Run: headless pygame with SDL's dummy video driver; simulated clock (each Clock.tick advances the game by its frame time, no real sleeping); random seed 0; keys injected as events and as key.get_pressed() state; no mouse input.
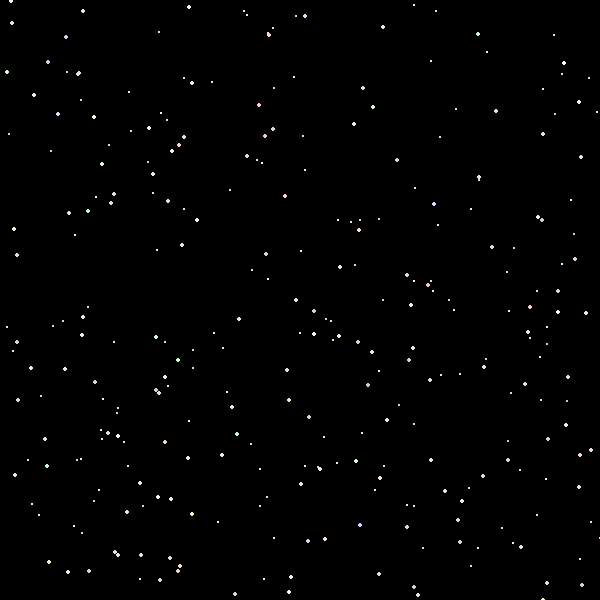
Frame 1 of 4 · flips 1–60 · no input
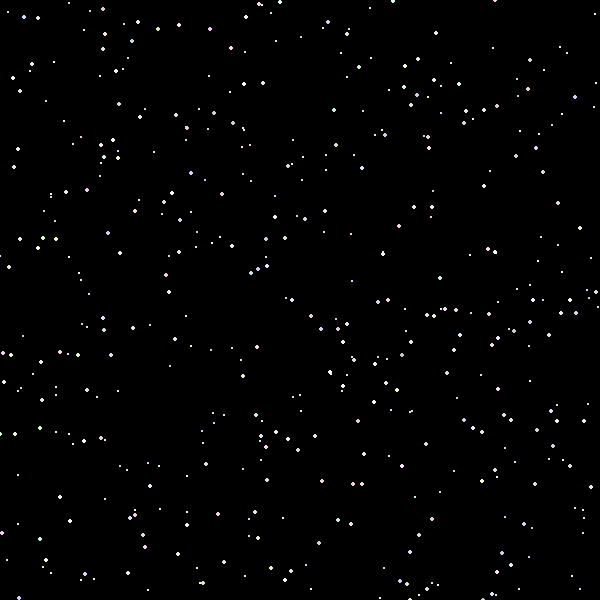
Frame 2 of 4 · flips 61–180 · tapped SPACE, RETURN · held RIGHT (→), D
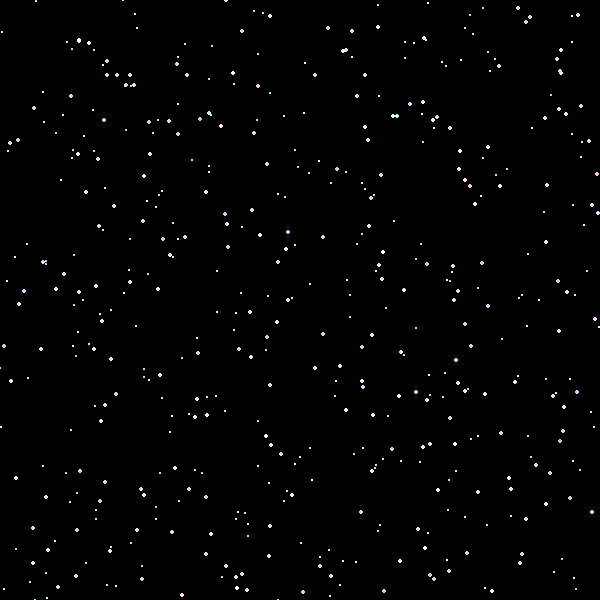
Frame 3 of 4 · flips 181–300 · held DOWN (↓), S
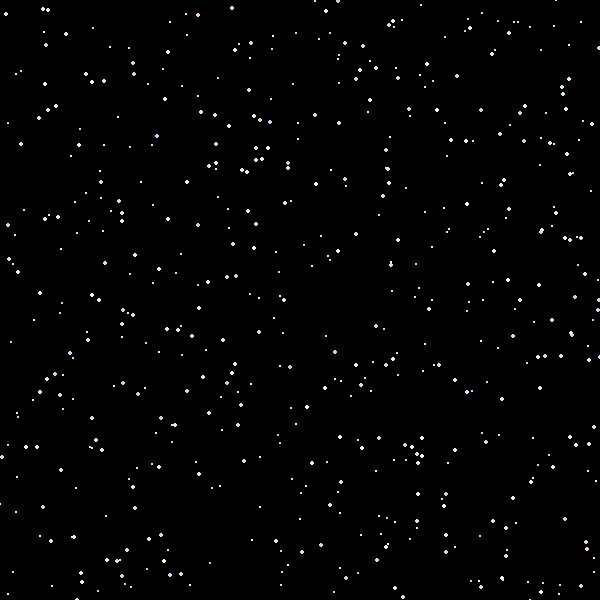
Frame 4 of 4 · flips 301–420 · held LEFT (←), A, UP (↑), W

The pygame program that drew these frames:

import random
import pygame
from pygame.locals import *

universal_color = (255, 255, 255)


class Star():
    def __init__(self, x=None, y=None, color=None):
        random.randint(0, window_width), random.randint(0, window_height)
        self.x = x
        if not self.x:
            self.x = random.randint(0, window_width)

        self.y = y
        if not self.y:
            self.y = random.randint(0, window_height)

        self.color = color
        if not self.color:
            self.color = (random.randint(200, 255), random.randint(200, 255), random.randint(200, 255)) # universal_color

        self.size = random.randint(1, 2)
        self.x_s = self.x_speed()
        self.y_s = self.y_speed()

    def x_speed(self):
        return (self.x - window_width/2) / (window_width/2) * speed

    def y_speed(self):
        return (self.y - window_height/2) / (window_height/2) * speed

    def updatePosition(self):
        self.x += self.x_s
        self.y += self.y_s


window_width = 600
window_height = 600
window_size = (window_width, window_height)

speed = 5
spawn_rate = 10
max_stars = 0

window = pygame.display.set_mode(window_size)

stars = []
stars_buffer = []
running = True
while running:

    for event in pygame.event.get():
        if event.type == KEYDOWN:
            if event.key == K_ESCAPE:
                running = False
        elif event.type == QUIT:
            running = False

    for _ in range(spawn_rate):
        stars.append(Star())

    for star in stars:
        star.updatePosition()
        if 0 < star.x < window_width and 0 < star.y < window_height:
            stars_buffer.append(star)

    for star in stars:
        pygame.draw.circle(window, star.color,
                           (int(star.x), int(star.y)), star.size)
    max_stars = max(max_stars, len(stars))
    print(len(stars), max_stars)
    stars = stars_buffer[:]
    stars_buffer.clear()

    pygame.time.Clock().tick()
    pygame.display.update()
    window.fill(0)
pygame.quit()
